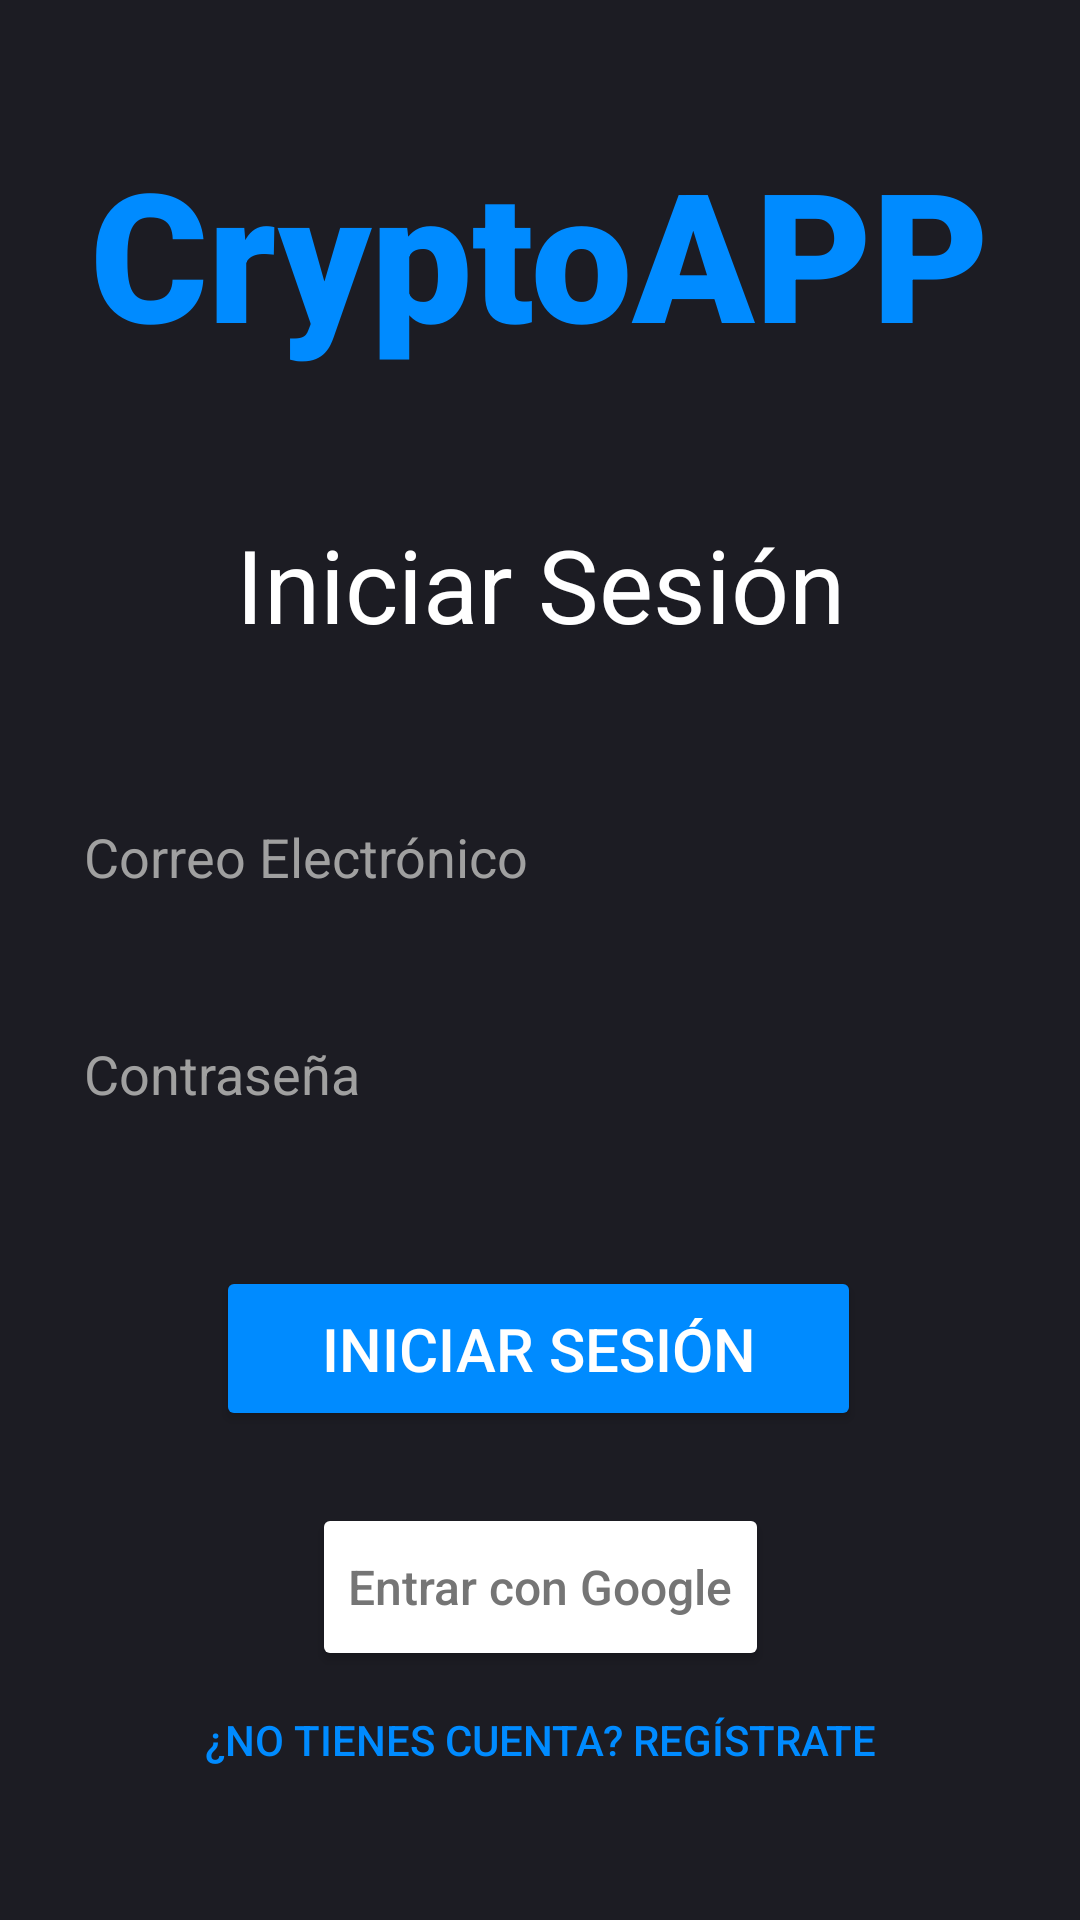

Reconstruct the res/layout file that produces this screen, plus the resources it refers to.
<!-- AndroidManifest.xml: application theme Theme.CryptoAPP -->
<!-- res/layout/activity_login.xml -->
<?xml version="1.0" encoding="utf-8"?>
<androidx.constraintlayout.widget.ConstraintLayout xmlns:android="http://schemas.android.com/apk/res/android"
    xmlns:app="http://schemas.android.com/apk/res-auto"
    android:id="@+id/main"
    android:layout_width="match_parent"
    android:layout_height="match_parent"
    android:background="#1C1C23"
    android:padding="16dp">

    <TextView
        android:id="@+id/tv_home_title2"
        android:layout_width="wrap_content"
        android:layout_height="wrap_content"
        android:layout_marginTop="28dp"
        android:fontFamily="sans-serif-black"
        android:text="CryptoAPP"
        android:textColor="#008BFF"
        android:textSize="60sp"
        app:layout_constraintEnd_toEndOf="parent"
        app:layout_constraintHorizontal_bias="0.493"
        app:layout_constraintStart_toStartOf="parent"
        app:layout_constraintTop_toTopOf="parent" />

    <TextView
        android:id="@+id/tv_login_title"
        android:layout_width="wrap_content"
        android:layout_height="wrap_content"
        android:layout_marginTop="156dp"
        android:text="Iniciar Sesión"
        android:textColor="@android:color/white"
        android:textSize="34sp"
        app:layout_constraintEnd_toEndOf="parent"
        app:layout_constraintStart_toStartOf="parent"
        app:layout_constraintTop_toTopOf="parent" />

    <EditText
        android:id="@+id/et_login_email"
        android:layout_width="0dp"
        android:layout_height="wrap_content"
        android:layout_marginTop="44dp"
        android:background="@drawable/search_view_background"
        android:hint="Correo Electrónico"
        android:inputType="textEmailAddress"
        android:padding="12dp"
        android:textColor="#E0E0E0"
        android:textColorHint="#A0A0A0"
        app:layout_constraintEnd_toEndOf="parent"
        app:layout_constraintHorizontal_bias="0.0"
        app:layout_constraintStart_toStartOf="parent"
        app:layout_constraintTop_toBottomOf="@id/tv_login_title" />

    <EditText
        android:id="@+id/et_login_password"
        android:layout_width="0dp"
        android:layout_height="wrap_content"
        android:layout_marginTop="24dp"
        android:background="@drawable/search_view_background"
        android:hint="Contraseña"
        android:inputType="textPassword"
        android:padding="12dp"
        android:textColor="#E0E0E0"
        android:textColorHint="#A0A0A0"
        app:layout_constraintEnd_toEndOf="parent"
        app:layout_constraintHorizontal_bias="0.0"
        app:layout_constraintStart_toStartOf="parent"
        app:layout_constraintTop_toBottomOf="@id/et_login_email" />

    <Button
        android:id="@+id/btn_login"
        android:layout_width="215dp"
        android:layout_height="55dp"
        android:layout_marginTop="40dp"
        android:backgroundTint="#008BFF"
        android:text="Iniciar Sesión"
        android:textColor="@android:color/white"
        android:textSize="20sp"
        app:layout_constraintEnd_toEndOf="parent"
        app:layout_constraintHorizontal_bias="0.496"
        app:layout_constraintStart_toStartOf="parent"
        app:layout_constraintTop_toBottomOf="@id/et_login_password" />

    <Button
        android:id="@+id/btn_google_login"
        android:layout_width="wrap_content"
        android:layout_height="56dp"
        android:layout_marginTop="24dp"
        android:backgroundTint="#FFFFFF"
        android:text="Entrar con Google"
        android:textColor="#757575"
        android:textSize="16sp"
        android:textAllCaps="false"

        app:icon="@drawable/ic_google_logo"
        app:iconTint="@null"

        app:iconSize="24dp"
        app:iconGravity="textStart"
        app:iconPadding="16dp"

        app:layout_constraintEnd_toEndOf="parent"
        app:layout_constraintStart_toStartOf="parent"
        app:layout_constraintTop_toBottomOf="@+id/btn_login" />

    <Button
        android:id="@+id/btn_go_to_register"
        android:layout_width="wrap_content"
        android:layout_height="wrap_content"
        android:text="¿No tienes cuenta? Regístrate"
        android:background="@android:color/transparent"
        android:textColor="#008BFF"
        app:layout_constraintBottom_toBottomOf="parent"
        app:layout_constraintStart_toStartOf="parent"
        app:layout_constraintEnd_toEndOf="parent"
        android:layout_marginBottom="20dp"/>

</androidx.constraintlayout.widget.ConstraintLayout>
<!-- resources referenced by this layout -->
<resources>
  <style name="Theme.CryptoAPP" parent="Base.Theme.CryptoAPP" />
  <style name="Base.Theme.CryptoAPP" parent="Theme.Material3.DayNight.NoActionBar">
          
          
      </style>
</resources>
